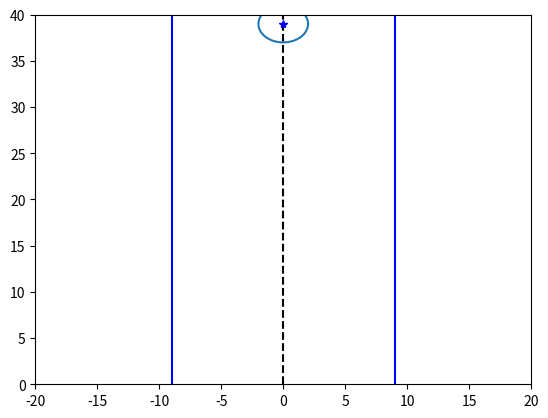

This chart was generated by the following Python code:
import numpy as np
import scipy.optimize as opt
import matplotlib.pyplot as plt


class Overtaking():
    def __init__(self):
        self.V_Ax = 0
        self.V_Ay = 30
        self.x_A0 = 0
        self.y_A0 = 9
        self.x_B0, self.y_B0 = 0, 3
        # self.V_Bx = 0
        self.V_By = 60
        self.r_A, self.r_B = 2, 3
        self.t = np.linspace(0, 1, 100)
   
    def cost(self, V_Bx, dt):
       x_B = self.x_B0 + V_Bx * dt
       y_B = self.y_B0 + self.V_By * dt
       x_A = self.x_A0 + self.V_Ax * dt
       y_A = self.y_A0 + self.V_Ay * dt
       dist = np.sqrt((x_A - x_B)**2 + (y_A - y_B)**2)
       temp = dist - (self.r_B + self.r_A)
       V_A = np.sqrt(V_Bx**2 + self.V_By**2)
       if temp < 0:
           obs_cost = -15*temp - V_Bx
       else:
           obs_cost = 0
       return obs_cost + x_B**2
       
    def call_optimize(self):
       vb0 = 0
       results = np.zeros(100)
       i = 0
       for t in self.t:
           res = opt.minimize(self.cost, vb0, args=t, method='BFGS', options={'maxiter': 150, 'disp': True})
           results[i] = res.x
           vb0 = res.x
           i += 1
       return results

    def animation(self, x_B, y_B, x_A, y_A):
        theta = np.linspace(0, 2 * np.pi, 100)
        v = 40
        cx = np.zeros(v)
        cy = np.linspace(0, v, v)
        right_x = 9 * np.ones(v)
        left_x = -right_x

        for i in range(len(x_A)):
            plt.clf()
            plt.plot(cx, cy, 'k--')
            plt.plot(right_x, cy, 'b')
            plt.plot(left_x, cy, 'b')
            cAx = x_A[i] + overtake.r_A * np.cos(theta)
            cAy = y_A[i] + overtake.r_A * np.sin(theta)

            cBx = x_B[i] + overtake.r_B * np.cos(theta)
            cBy = y_B[i] + overtake.r_A * np.sin(theta)
            plt.plot(x_B[i], y_B[i], 'r*')
            plt.plot(x_A[i], y_A[i], 'b*')
            plt.plot(cAx, cAy)
            plt.plot(cBx, cBy)
            plt.xlim(-v/2, v/2)
            plt.ylim(0, v)
            # plt.axis('equal')
            # [redacted]
            plt.pause(0.01)

       
if __name__ == '__main__':
    overtake = Overtaking()
    V_Bx = overtake.call_optimize()
    x_B = overtake.x_B0 + V_Bx * overtake.t
    y_B = overtake.y_B0 + overtake.V_By * overtake.t
    x_A = overtake.x_A0 + overtake.V_Ax * overtake.t
    y_A = overtake.y_A0 + overtake.V_Ay * overtake.t

    overtake.animation(x_B, y_B, x_A, y_A)

    print('hi')
